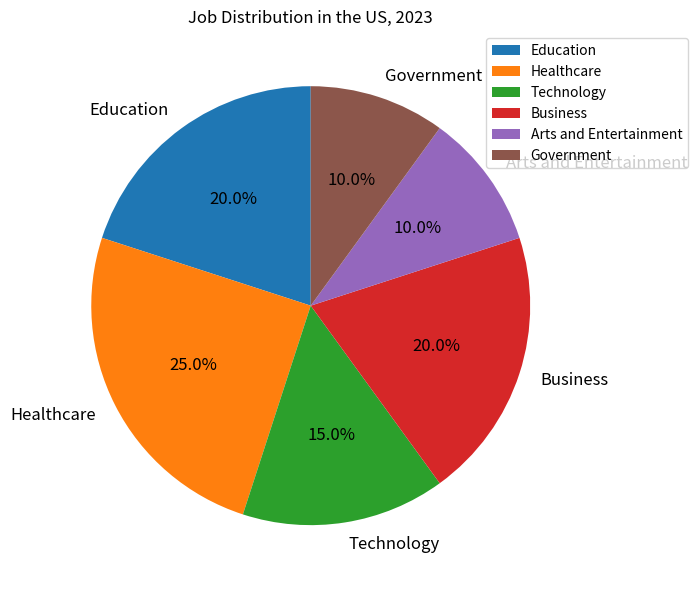

Generate this figure with matplotlib: (Note: this script raises an exception after producing the figure.)

import matplotlib.pyplot as plt
import matplotlib.ticker as ticker

#Create figure 
fig = plt.figure(figsize=(8, 6))
ax = fig.add_subplot(111)

#Data
labels=['Education', 'Healthcare', 'Technology', 'Business', 'Arts and Entertainment', 'Government']
sizes=[20,25,15,20,10,10]

#Pie chart
ax.pie(sizes, labels=labels, autopct='%1.1f%%', startangle=90, textprops={'fontsize': 12})

#Title
ax.set_title('Job Distribution in the US, 2023')

#Legend
ax.legend(loc="upper right", bbox_to_anchor=(1.2,1))

#No extra words
plt.tight_layout()

#Save figure
plt.savefig('pie chart/png/426.png')

#Clear figure
plt.clf()